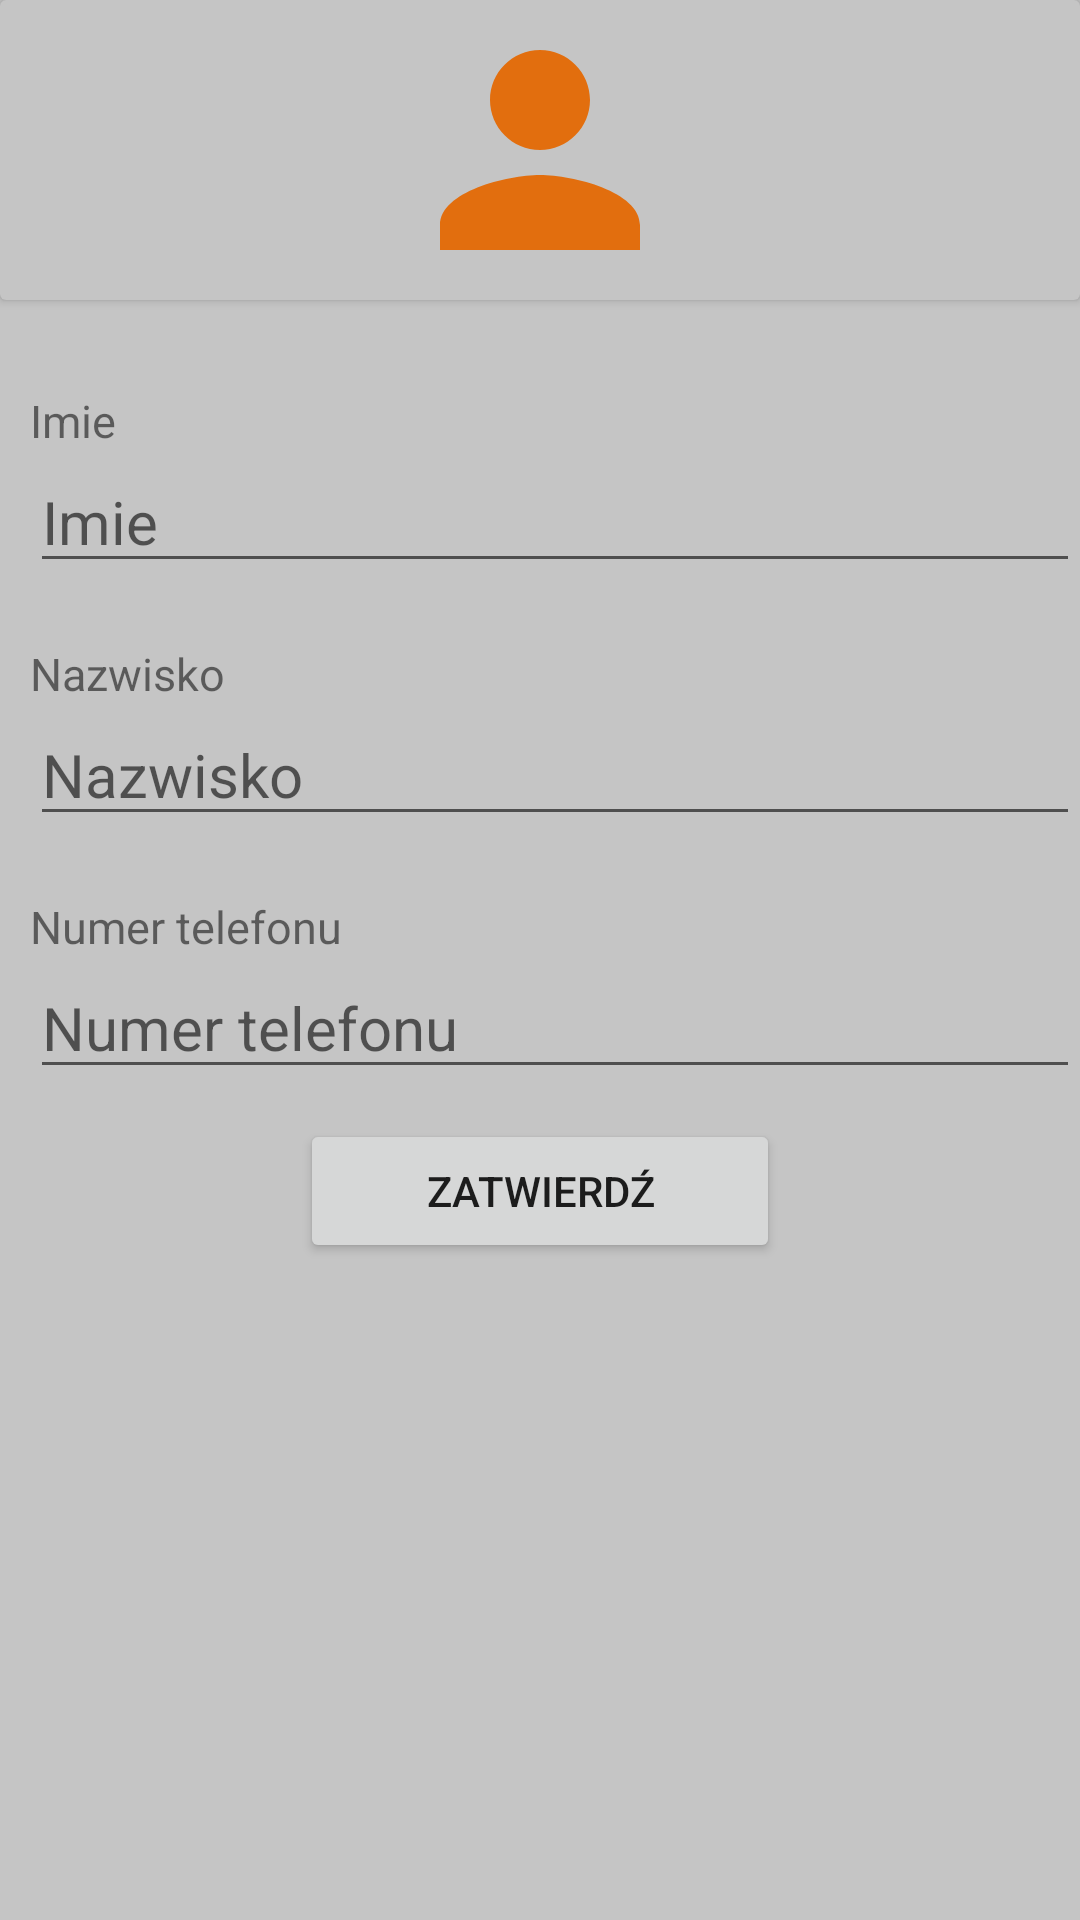

Layout XML and referenced resources for this Android screen:
<!-- AndroidManifest.xml: application theme AppTheme.Gospodarstwo -->
<!-- res/layout/update_kierowca.xml -->
<?xml version="1.0" encoding="utf-8"?>
<LinearLayout xmlns:android="http://schemas.android.com/apk/res/android"
    xmlns:app="http://schemas.android.com/apk/res-auto"
    xmlns:tools="http://schemas.android.com/tools"
    android:id="@+id/linear_la_karta"
    android:layout_width="match_parent"
    android:layout_height="match_parent"
    android:background="#C5C5C5"
    android:orientation="vertical"
    tools:context=".UpdateKierowca">


    <androidx.cardview.widget.CardView
        android:layout_width="match_parent"
        android:layout_height="wrap_content"
        android:layout_marginBottom="10dp"
        app:cardBackgroundColor="#C5C5C5">

        <ImageView
            android:id="@+id/imageView4"
            android:layout_width="100dp"
            android:layout_height="100dp"
            android:layout_gravity="center"
            app:srcCompat="@drawable/ic_kierowca" />
    </androidx.cardview.widget.CardView>

    <TextView
        android:layout_width="match_parent"
        android:layout_height="wrap_content"
        android:layout_marginStart="10dp"
        android:layout_marginTop="20sp"
        android:text="Imie"
        android:textSize="15sp" />

    <EditText
        android:id="@+id/imie_up"
        android:layout_width="match_parent"
        android:layout_height="wrap_content"
        android:layout_marginStart="10dp"
        android:ems="10"
        android:autofillHints="name"
        android:hint="Imie"
        android:inputType="textAutoComplete"
        android:textColor="@color/black"
        android:textSize="20sp" />
    <TextView
        android:layout_width="match_parent"
        android:layout_height="wrap_content"
        android:layout_marginStart="10dp"
        android:layout_marginTop="20sp"
        android:text="Nazwisko"
        android:textSize="15sp" />

    <EditText
        android:id="@+id/nazwisko_up"
        android:layout_width="match_parent"
        android:layout_height="wrap_content"
        android:layout_marginStart="10dp"
        android:autofillHints="name"
        android:hint="Nazwisko"
        android:textColor="@color/black"
        android:ems="10"
        android:inputType="textPersonName"
        android:textSize="20sp" />


    <TextView
        android:layout_width="match_parent"
        android:layout_height="wrap_content"
        android:layout_marginStart="10dp"
        android:layout_marginTop="20sp"
        android:text="Numer telefonu"
        android:textSize="15sp" />

    <EditText
        android:id="@+id/nr_telefonu_up"
        android:layout_width="match_parent"
        android:layout_height="wrap_content"
        android:layout_marginStart="10dp"
        android:textColor="@color/black"
        android:autofillHints="phone"
        android:hint="Numer telefonu"
        android:ems="10"
        android:inputType="phone"
        android:textSize="20sp" />

    <Button
        android:id="@+id/update_z"
        android:layout_width="160dp"
        android:layout_height="wrap_content"
        android:layout_gravity="center"
        android:layout_marginTop="10dp"
        android:text="Zatwierdź" />


</LinearLayout>
<!-- resources referenced by this layout -->
<resources>
  <color name="black">#FF000000</color>
  <!-- drawable ic_kierowca (drawable) -->
  <vector android:height="24dp" android:tint="#E26E0E"
      android:viewportHeight="24" android:viewportWidth="24"
      android:width="24dp" xmlns:android="http://schemas.android.com/apk/res/android">
      <path android:fillColor="@android:color/white" android:pathData="M12,12c2.21,0 4,-1.79 4,-4s-1.79,-4 -4,-4 -4,1.79 -4,4 1.79,4 4,4zM12,14c-2.67,0 -8,1.34 -8,4v2h16v-2c0,-2.66 -5.33,-4 -8,-4z"/>
  </vector>
  <style name="AppTheme.Gospodarstwo" parent="Theme.AppCompat.Light.DarkActionBar">
          <item name="windowActionBar">false</item>
          <item name="windowNoTitle">true</item>
          <item name="android:windowFullscreen">true</item>
      </style>
</resources>
